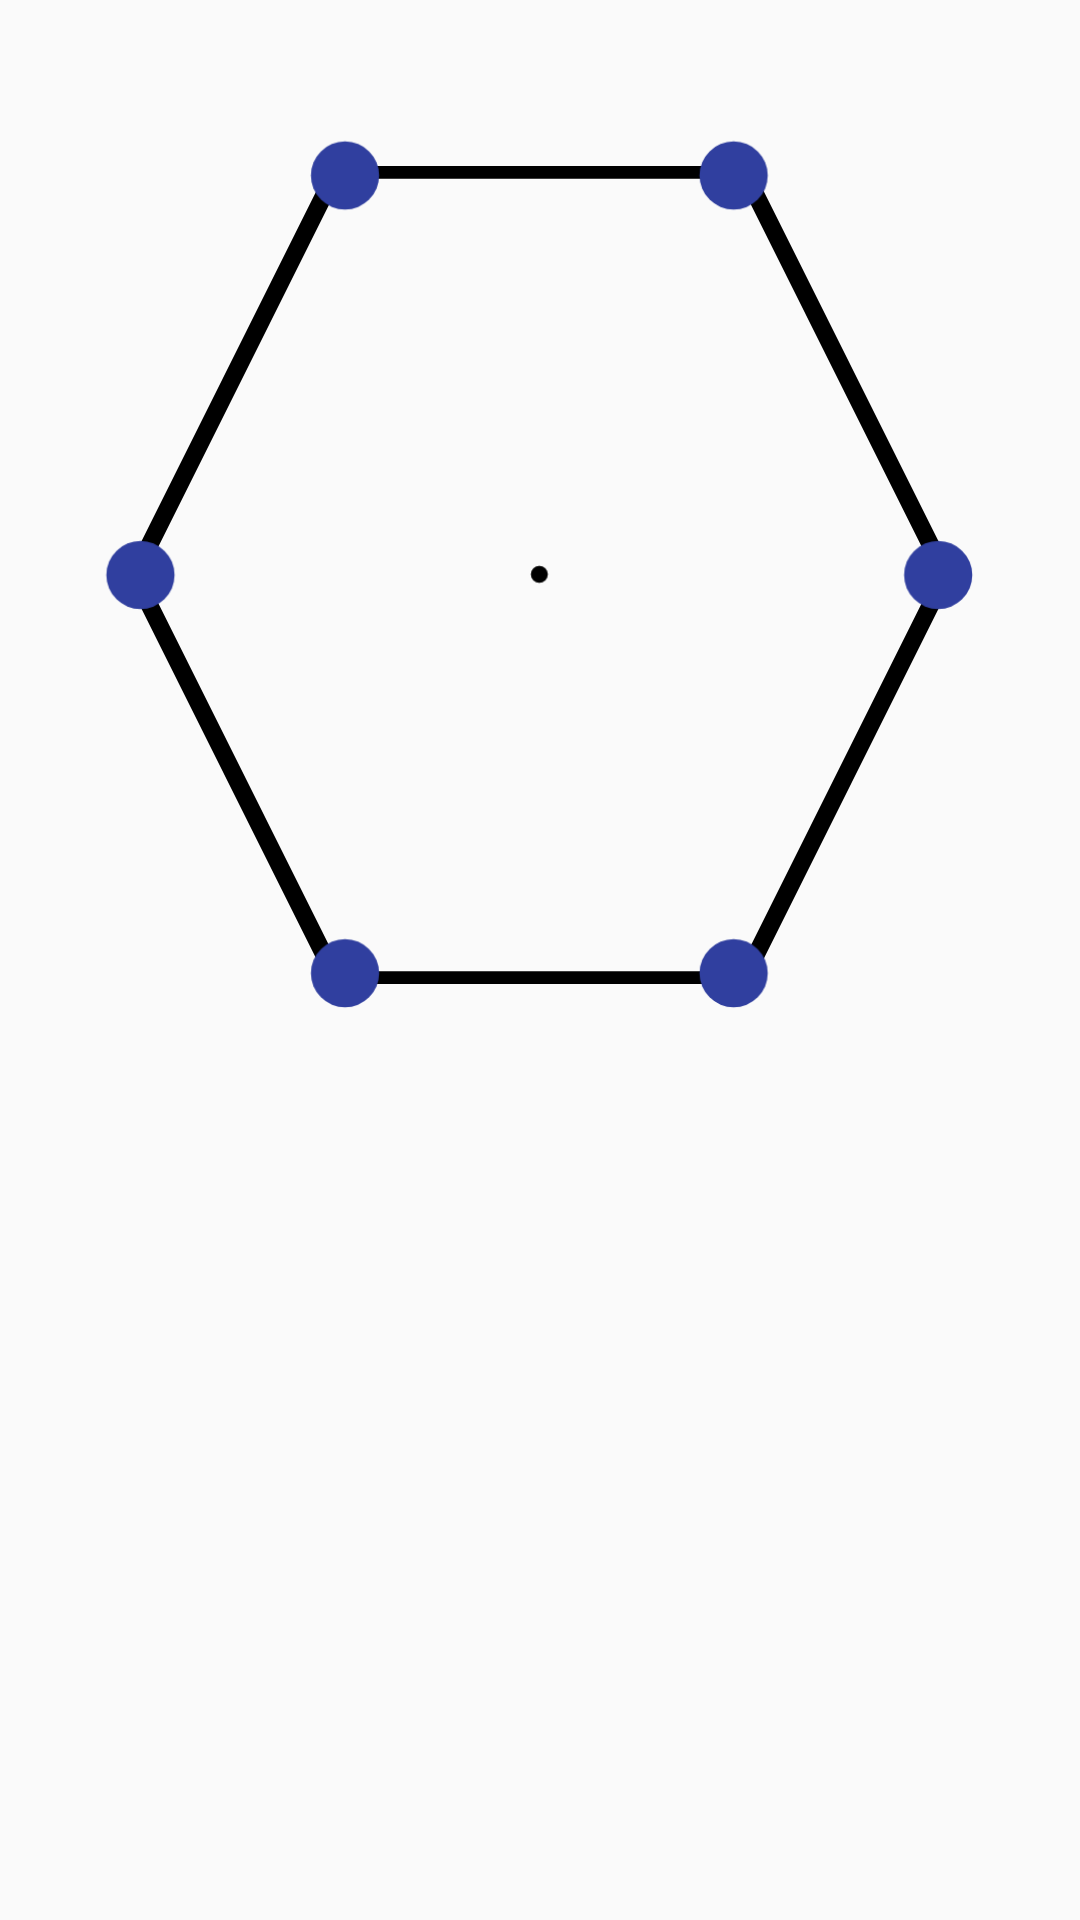

This screen was rendered from an Android layout file. Write that file and the resources it references.
<!-- AndroidManifest.xml: application theme AppTheme -->
<!-- res/layout/about_page.xml -->
<?xml version="1.0" encoding="utf-8"?>
<LinearLayout xmlns:android="http://schemas.android.com/apk/res/android"
    android:layout_width="match_parent"
    android:layout_height="match_parent"
    xmlns:custom="http://schemas.android.com/apk/res-auto"
    android:orientation="vertical">


        <RelativeLayout
            android:id="@+id/about"
            android:layout_width="match_parent"
            android:layout_height="wrap_content"
            android:layout_gravity="center"
            android:onClick="onClick">

            <include layout="@layout/about_page_1_1"/>
            <include layout="@layout/about_page_1_2"/>
            <include layout="@layout/about_page_1_3"/>

        </RelativeLayout>

</LinearLayout>
<!-- res/layout/about_page_1_1.xml (included above) -->
<?xml version="1.0" encoding="utf-8"?>
<RelativeLayout xmlns:android="http://schemas.android.com/apk/res/android"
    android:id="@+id/info1"
    android:layout_width="wrap_content"
    android:layout_height="wrap_content"
    android:layout_centerInParent="true"
    android:layout_gravity="center"
    android:visibility="visible">

    <ImageView
        android:id="@+id/android2"
        android:layout_width="300dp"
        android:layout_height="300dp"
        android:layout_below="@id/logo"
        android:layout_centerHorizontal="true"
        android:contentDescription="@null"
        android:src="@drawable/skills" />

    <TextView
        android:id="@+id/logo"
        android:layout_width="match_parent"
        android:layout_height="wrap_content"
        android:layout_marginTop="20dp"
        android:gravity="center_horizontal"
        android:textSize="16sp" />


</RelativeLayout>
<!-- res/layout/about_page_1_2.xml (included above) -->
<?xml version="1.0" encoding="utf-8"?>
<RelativeLayout xmlns:android="http://schemas.android.com/apk/res/android"
    android:id="@+id/info2"
    android:layout_width="wrap_content"
    android:layout_height="wrap_content"
    android:layout_centerInParent="true"
    android:layout_gravity="center"
    android:visibility="gone">

    <ImageView
        android:id="@+id/android"
        android:layout_width="wrap_content"
        android:layout_height="wrap_content"
        android:layout_centerHorizontal="true"
        android:layout_marginTop="20dp"
        android:contentDescription="@null"
        android:src="@drawable/skills" />

</RelativeLayout>
<!-- res/layout/about_page_1_3.xml (included above) -->
<?xml version="1.0" encoding="utf-8"?>
<RelativeLayout xmlns:android="http://schemas.android.com/apk/res/android"
    android:id="@+id/info3"
    android:layout_gravity="center"
    android:visibility="gone"
    android:layout_centerInParent="true"
    android:layout_width="wrap_content"
    android:layout_height="wrap_content">

    <ImageView
        android:id="@+id/android"
        android:layout_marginTop="20dp"
        android:layout_centerHorizontal="true"
        android:layout_width="wrap_content"
        android:layout_height="wrap_content"
        android:src="@drawable/skills"
        android:contentDescription="@null" />

</RelativeLayout>
<!-- resources referenced by this layout -->
<resources>
  <!-- drawable skills (drawable) -->
  <?xml version="1.0" encoding="utf-8"?>
  <layer-list xmlns:android="http://schemas.android.com/apk/res/android">
      <item
          android:gravity="fill"
          android:drawable="@drawable/skills_bg" />
      <item
          android:gravity="center"
          android:drawable="@drawable/vec" />
  
      <item
          android:gravity="center"
          android:drawable="@drawable/skill_center"/>
  
      <item
          android:gravity="center"
          android:drawable="@drawable/skill_item"
          android:top="-195dp"
          android:left="-95dp" />
  
      <item
          android:gravity="center"
          android:drawable="@drawable/skill_item"
          android:top="0dp"
          android:left="-195dp" />
  
      <item
          android:gravity="center"
          android:drawable="@drawable/skill_item"
          android:top="195dp"
          android:left="-95dp" />
  
      <item
          android:gravity="center"
          android:drawable="@drawable/skill_item"
          android:top="195dp"
          android:left="95dp" />
  
      <item
          android:gravity="center"
          android:drawable="@drawable/skill_item"
          android:top="0dp"
          android:left="195dp" />
  
      <item
          android:gravity="center"
          android:drawable="@drawable/skill_item"
          android:top="-195dp"
          android:left="95dp" />
  
  </layer-list>
  <style name="AppTheme" parent="Theme.AppCompat.Light.DarkActionBar">
          
          <item name="colorPrimary">@color/colorPrimary</item>
          <item name="colorPrimaryDark">@color/colorPrimaryDark</item>
          <item name="colorAccent">@color/colorAccent</item>
      </style>
  <!-- drawable skills_bg (drawable) -->
  <?xml version="1.0" encoding="utf-8"?>
  <shape xmlns:android="http://schemas.android.com/apk/res/android"
      android:shape="rectangle" >
      <size android:height="220dp" android:width="220dp"/>
      <solid android:color="#00000000" />
  </shape>
  <!-- drawable vec (drawable) -->
  <?xml version="1.0" encoding="utf-8"?>
  <vector android:height="200dp" android:viewportHeight="628.0"
      android:viewportWidth="726.0" android:width="200dp" xmlns:android="http://schemas.android.com/apk/res/android">
      <path android:fillColor="#00ffffff"
          android:pathData="m723,314c-60,103.9 -120,207.8 -180,311.8 -120,0 -240,0 -360,0C123,521.8 63,417.9 3,314 63,210.1 123,106.2 183,2.2c120,0 240,0 360,0C603,106.2 663,210.1 723,314Z"
          android:strokeColor="#000000" android:strokeWidth="15"/>
  </vector>
  <!-- drawable skill_center (drawable) -->
  <?xml version="1.0" encoding="utf-8"?>
  <vector xmlns:android="http://schemas.android.com/apk/res/android"
      android:width="5dp"
      android:height="5dp"
      android:viewportWidth="24.0"
      android:viewportHeight="24.0">
      <path
          android:fillColor="#FF000000"
          android:pathData="M12,12m-10,0a10,10 0,1 1,20 0a10,10 0,1 1,-20 0"/>
  </vector>
  <!-- drawable skill_item (drawable) -->
  <?xml version="1.0" encoding="utf-8"?>
  <vector xmlns:android="http://schemas.android.com/apk/res/android"
      android:width="20dp"
      android:height="20dp"
      android:viewportWidth="24.0"
      android:viewportHeight="24.0">
      <path
          android:fillColor="#303F9F"
          android:pathData="M12,12m-10,0a10,10 0,1 1,20 0a10,10 0,1 1,-20 0"/>
  </vector>
  <color name="colorPrimary">#008577</color>
  <color name="colorPrimaryDark">#00574B</color>
  <color name="colorAccent">#D81B60</color>
</resources>
